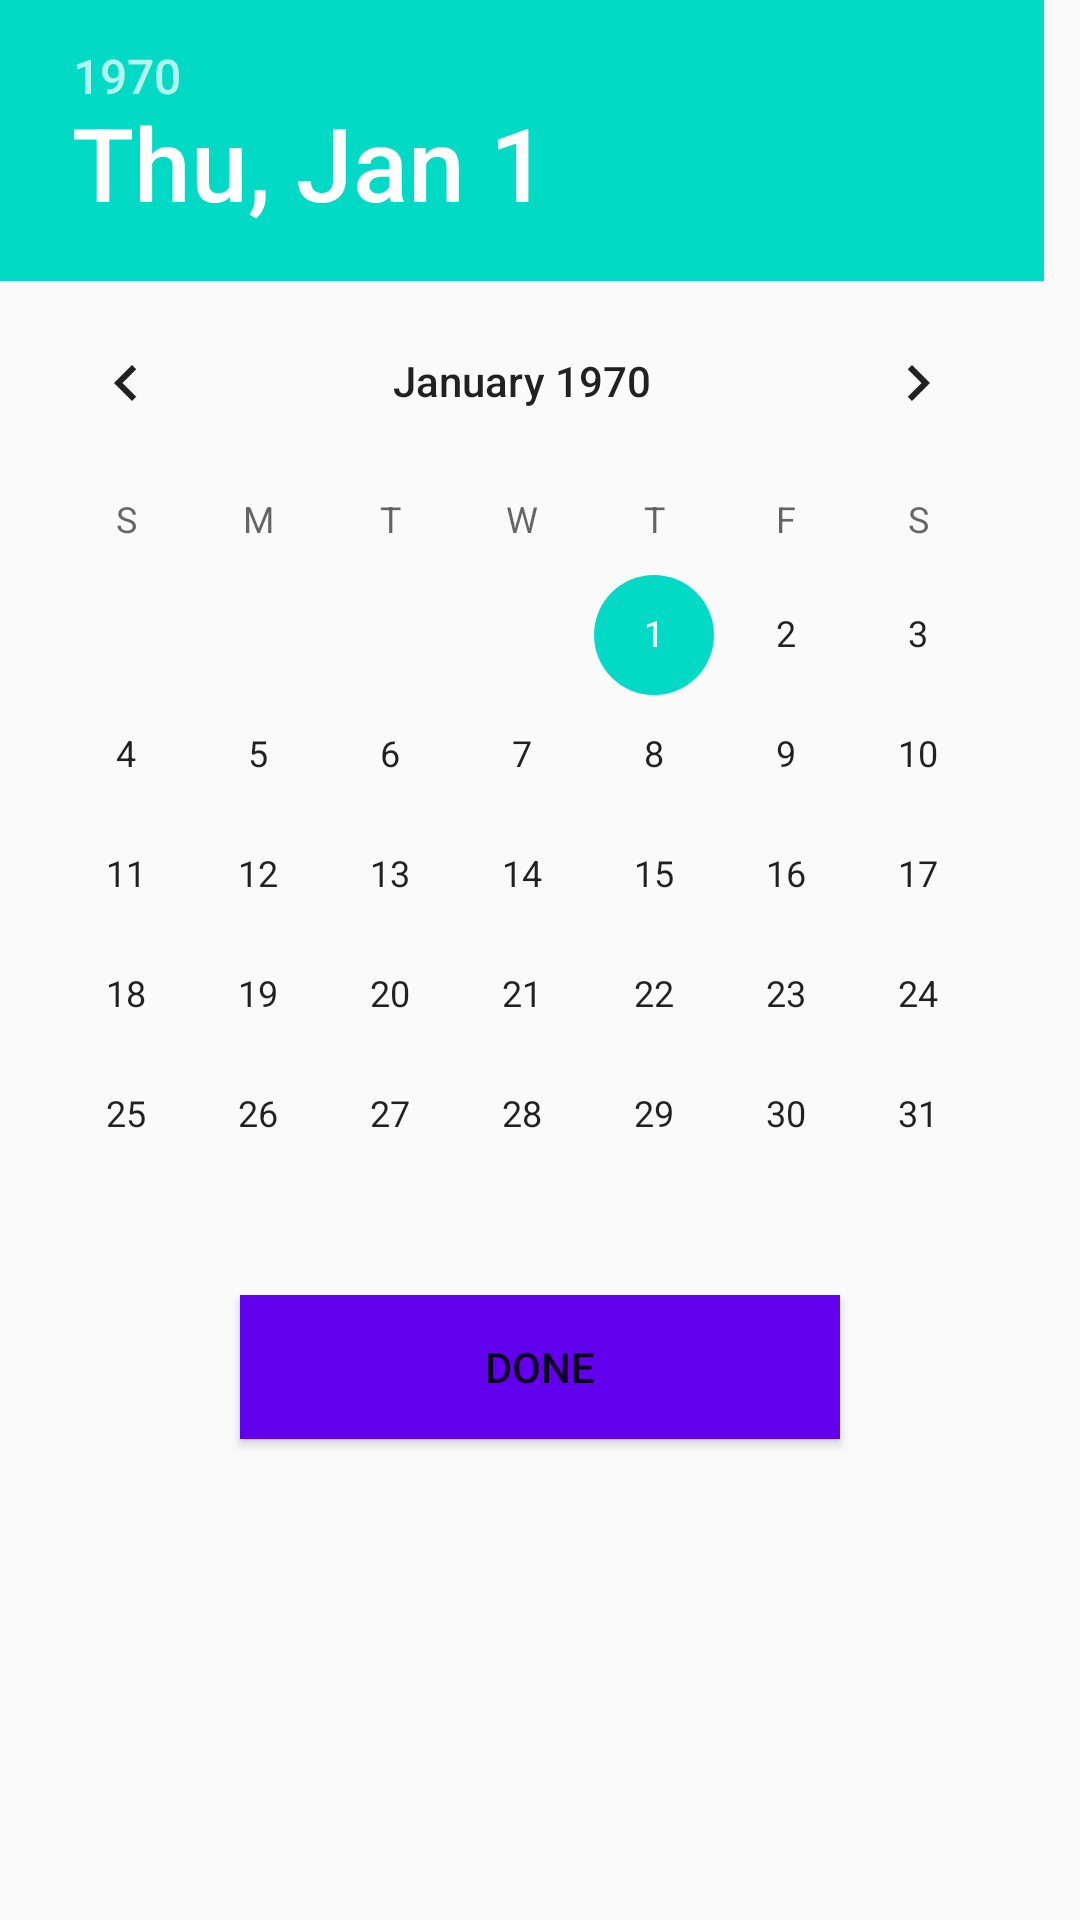

Layout XML and referenced resources for this Android screen:
<!-- AndroidManifest.xml: application theme AppTheme -->
<!-- res/layout/fragment_schedule.xml -->
<?xml version="1.0" encoding="utf-8"?>
<LinearLayout
    xmlns:android="http://schemas.android.com/apk/res/android" android:layout_width="match_parent"
    android:layout_height="match_parent"
    android:orientation="vertical">

    <DatePicker
        android:layout_width="wrap_content"
        android:layout_height="wrap_content"
        android:id="@+id/myCalendar"/>
    <Button
        android:layout_width="wrap_content"
        android:layout_height="wrap_content"
        android:text="Done"
        android:id="@+id/btnDone"
        android:width="200dp"
        android:background="@color/colorPrimary"
        android:layout_gravity="center"/>

</LinearLayout>
<!-- resources referenced by this layout -->
<resources>
  <style name="AppTheme" parent="Theme.AppCompat.Light.DarkActionBar">
          
          <item name="colorPrimary">@color/colorPrimary</item>
          <item name="colorPrimaryDark">@color/colorPrimaryDark</item>
          <item name="colorAccent">@color/colorAccent</item>
      </style>
  <!-- not gathered from this repository: default colours our renderer supplied (Android Studio template values) -->
  <color name="colorPrimary">#FF6200EE</color>
  <color name="colorPrimaryDark">#FF3700B3</color>
  <color name="colorAccent">#FF03DAC5</color>
</resources>
